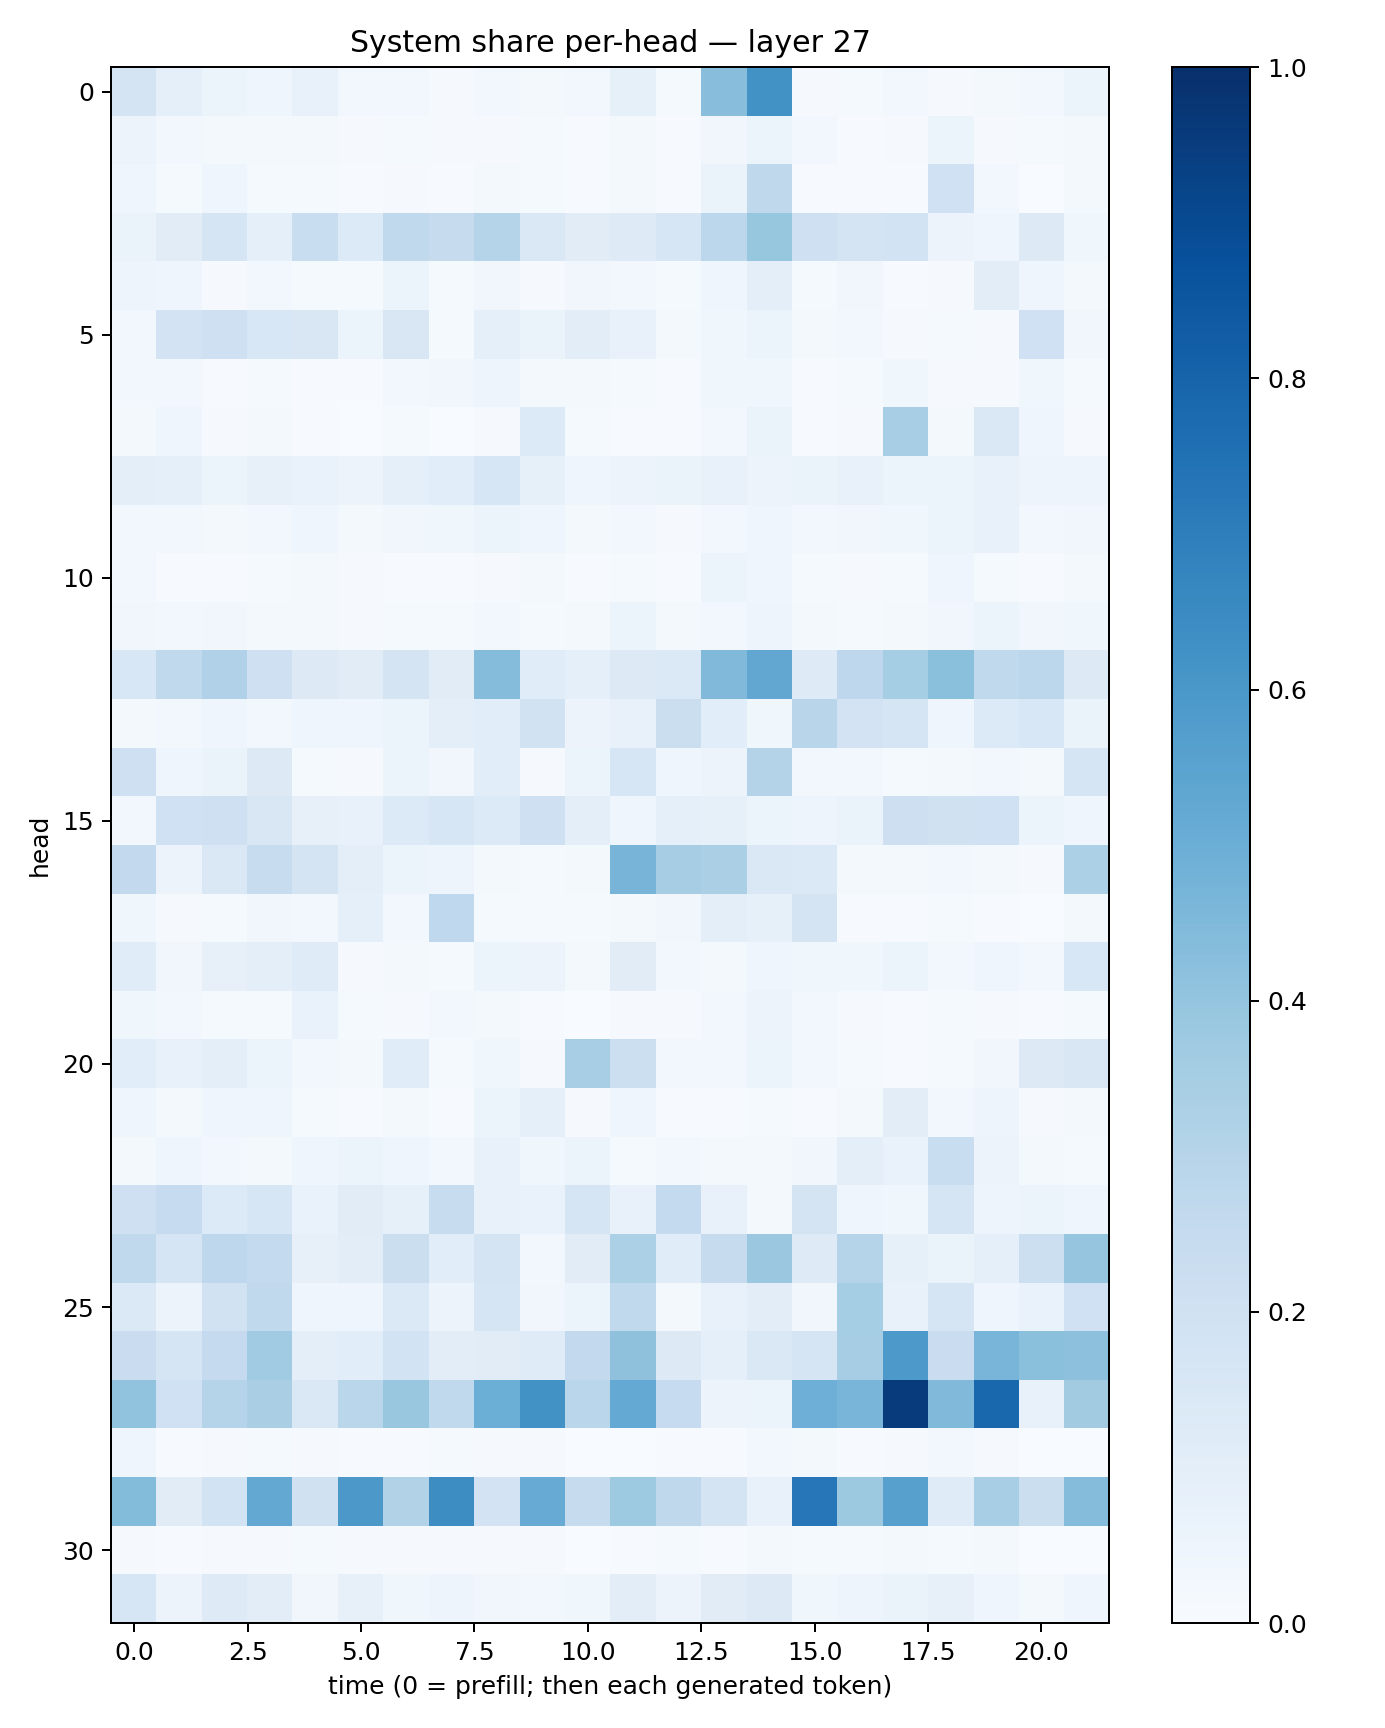

The data file committed next to this chart (first rows):
0.17209983, 0.09260199, 0.05316042, 0.039269842, 0.07538583, 0.024289811, 0.029174674, 0.009252108, 0.023730872, 0.017682234, 0.024951577, 0.08270327, 0.015598282, 0.42738762, 0.6242419, 0.008819491, 0.014868001, 0.02511957, 0.008164147, 0.020887746, 0.025978712, 0.05907788
0.05792, 0.02471, 0.01915, 0.022, 0.02123, 0.008704, 0.01291, 0.009038, 0.009862, 0.01426, 0.004965, 0.02023, 0.007532, 0.03386, 0.06112, 0.02492, 0.006974, 0.008054, 0.06198, 0.009174, 0.01258, 0.01952
0.0406, 0.01466, 0.04019, 0.01339, 0.01427, 0.004281, 0.008893, 0.00547, 0.01659, 0.01367, 0.005732, 0.02259, 0.006674, 0.06438, 0.2722, 0.006573, 0.005884, 0.006627, 0.2028, 0.02615, 0.003311, 0.0164
0.06364, 0.1129, 0.1641, 0.08654, 0.2331, 0.1329, 0.2635, 0.2443, 0.2999, 0.1448, 0.1123, 0.1233, 0.1578, 0.2793, 0.3939, 0.2067, 0.178, 0.1839, 0.05571, 0.04239, 0.1271, 0.03779
0.04905, 0.04351, 0.01123, 0.02757, 0.01248, 0.01434, 0.05422, 0.01371, 0.03245, 0.007863, 0.03195, 0.02623, 0.01551, 0.04321, 0.1015, 0.01254, 0.03309, 0.007512, 0.008817, 0.1031, 0.04087, 0.0169
0.02663, 0.181, 0.2035, 0.154, 0.1498, 0.05284, 0.1513, 0.01535, 0.09067, 0.06402, 0.104, 0.07637, 0.01621, 0.03644, 0.05103, 0.02035, 0.02382, 0.009835, 0.01365, 0.00932, 0.2023, 0.03446
0.03076, 0.02693, 0.007235, 0.01525, 0.004018, 0.004827, 0.02518, 0.03356, 0.04785, 0.01869, 0.02251, 0.01187, 0.006057, 0.03612, 0.03716, 0.007301, 0.01431, 0.03581, 0.00822, 0.01038, 0.03648, 0.01549
0.01669, 0.04288, 0.008482, 0.0173, 0.005263, 0.002305, 0.01279, 0.003732, 0.009556, 0.1349, 0.01344, 0.005827, 0.006655, 0.02584, 0.06319, 0.006541, 0.008492, 0.3443, 0.01741, 0.147, 0.04334, 0.009242
0.09682, 0.0912, 0.06131, 0.07987, 0.06779, 0.0583, 0.09118, 0.1072, 0.1598, 0.08386, 0.04544, 0.05543, 0.0631, 0.07761, 0.05564, 0.06547, 0.07326, 0.05156, 0.05305, 0.07135, 0.04799, 0.05024
0.03025, 0.02652, 0.02075, 0.026, 0.04554, 0.02011, 0.03334, 0.03676, 0.05953, 0.0402, 0.01664, 0.03, 0.01113, 0.02829, 0.03929, 0.03056, 0.0333, 0.03854, 0.05205, 0.07533, 0.02465, 0.0349
0.02493, 0.006567, 0.005557, 0.01381, 0.01662, 0.008912, 0.005314, 0.00691, 0.008651, 0.018, 0.00425, 0.01525, 0.005323, 0.0522, 0.04597, 0.01468, 0.00895, 0.01374, 0.04334, 0.01548, 0.005593, 0.02148
0.03204, 0.02591, 0.03147, 0.02059, 0.01739, 0.01129, 0.01269, 0.01208, 0.02431, 0.01341, 0.02055, 0.05327, 0.01781, 0.02965, 0.04765, 0.02176, 0.0129, 0.02339, 0.03429, 0.06141, 0.03334, 0.03605
0.1557, 0.2646, 0.3179, 0.2071, 0.1254, 0.1128, 0.1733, 0.112, 0.4367, 0.1158, 0.08779, 0.1286, 0.1401, 0.4485, 0.5281, 0.1234, 0.2767, 0.3554, 0.4191, 0.2648, 0.2798, 0.1253
0.01833, 0.02561, 0.03935, 0.02988, 0.04432, 0.04528, 0.05148, 0.0977, 0.1064, 0.1905, 0.05777, 0.07058, 0.2209, 0.1059, 0.03778, 0.2929, 0.1818, 0.1662, 0.04367, 0.1353, 0.1535, 0.06533
0.2032, 0.04673, 0.06485, 0.1296, 0.01322, 0.01123, 0.06138, 0.03359, 0.1056, 0.009225, 0.05933, 0.1564, 0.04173, 0.05813, 0.3054, 0.0286, 0.02503, 0.0141, 0.01565, 0.02544, 0.02173, 0.1709
0.0257, 0.2013, 0.2038, 0.1491, 0.07867, 0.07579, 0.1359, 0.1612, 0.1353, 0.2075, 0.1011, 0.03922, 0.09354, 0.08309, 0.05262, 0.0498, 0.06271, 0.2119, 0.1988, 0.1998, 0.05249, 0.04325
0.2602, 0.05732, 0.1444, 0.2391, 0.1788, 0.09761, 0.05988, 0.04922, 0.01955, 0.01204, 0.02077, 0.4699, 0.3503, 0.3342, 0.1467, 0.1374, 0.02195, 0.01686, 0.02369, 0.01799, 0.01032, 0.3296
0.03657, 0.008091, 0.01229, 0.033, 0.02464, 0.09053, 0.02577, 0.2679, 0.01318, 0.01427, 0.01373, 0.01915, 0.03462, 0.09771, 0.08436, 0.1769, 0.004611, 0.007781, 0.01315, 0.005137, 0.001575, 0.02066
0.1166, 0.03291, 0.08171, 0.09541, 0.1202, 0.008546, 0.02277, 0.01336, 0.06037, 0.05522, 0.02151, 0.1095, 0.03122, 0.0164, 0.04619, 0.03672, 0.03667, 0.0526, 0.02892, 0.04547, 0.02749, 0.1546
0.03671, 0.02776, 0.01398, 0.01498, 0.06759, 0.01442, 0.01056, 0.02637, 0.01618, 0.005034, 0.003711, 0.009906, 0.008072, 0.03122, 0.05766, 0.0293, 0.009531, 0.005319, 0.01544, 0.0111, 0.004362, 0.01223
0.1055, 0.07647, 0.09873, 0.05948, 0.0266, 0.01834, 0.1136, 0.01396, 0.03772, 0.008604, 0.3438, 0.2175, 0.02865, 0.02365, 0.05909, 0.02365, 0.01276, 0.004978, 0.01466, 0.03136, 0.1285, 0.1517
0.04192, 0.01963, 0.03964, 0.04623, 0.01543, 0.004368, 0.01768, 0.005281, 0.06035, 0.08773, 0.008871, 0.0426, 0.007426, 0.005015, 0.01202, 0.00516, 0.02004, 0.1044, 0.02594, 0.04749, 0.00853, 0.01771
0.01781, 0.03976, 0.02636, 0.01813, 0.0398, 0.06104, 0.04484, 0.02942, 0.07254, 0.03636, 0.05463, 0.01447, 0.0312, 0.02148, 0.02069, 0.03507, 0.09557, 0.06725, 0.2307, 0.0578, 0.01604, 0.01283
0.2066, 0.2477, 0.136, 0.1582, 0.0695, 0.1121, 0.08495, 0.2346, 0.07151, 0.06696, 0.1718, 0.07737, 0.2574, 0.07054, 0.01952, 0.1794, 0.04572, 0.03882, 0.1677, 0.04885, 0.05303, 0.04404
0.2653, 0.1696, 0.277, 0.2565, 0.07934, 0.1049, 0.2234, 0.1087, 0.1778, 0.03053, 0.1112, 0.3309, 0.1151, 0.2429, 0.381, 0.122, 0.3044, 0.08424, 0.06276, 0.08724, 0.2151, 0.3977
0.1398, 0.05807, 0.1917, 0.2646, 0.04497, 0.04272, 0.137, 0.05502, 0.1704, 0.03331, 0.05956, 0.2646, 0.01821, 0.07139, 0.1027, 0.03363, 0.3554, 0.0709, 0.1707, 0.04185, 0.06826, 0.2003
0.2293, 0.1656, 0.2527, 0.3636, 0.1006, 0.106, 0.185, 0.1052, 0.1118, 0.1193, 0.2617, 0.4108, 0.1265, 0.08601, 0.1447, 0.1696, 0.3487, 0.5915, 0.2269, 0.468, 0.418, 0.417
0.404, 0.2015, 0.3003, 0.336, 0.1424, 0.2881, 0.3835, 0.2636, 0.4969, 0.6242, 0.2857, 0.5213, 0.2494, 0.05485, 0.05378, 0.4929, 0.4651, 0.9541, 0.449, 0.7883, 0.07268, 0.3623
0.04589, 0.005399, 0.009722, 0.01263, 0.008933, 0.005042, 0.007491, 0.01332, 0.008906, 0.01006, 0.00265, 0.003365, 0.005727, 0.007357, 0.02785, 0.02023, 0.004705, 0.009722, 0.02407, 0.011, 0.002304, 0.002498
0.4407, 0.1124, 0.1857, 0.5263, 0.1972, 0.5951, 0.3102, 0.6424, 0.1822, 0.5103, 0.2453, 0.372, 0.2699, 0.1727, 0.07167, 0.7244, 0.3759, 0.5618, 0.1181, 0.3465, 0.219, 0.435
0.01022, 0.005674, 0.007924, 0.01065, 0.01406, 0.01009, 0.008087, 0.008104, 0.008934, 0.01017, 0.002954, 0.007385, 0.01303, 0.006623, 0.02037, 0.0145, 0.01189, 0.01821, 0.01309, 0.01722, 0.00269, 0.003286
0.1633, 0.05748, 0.1227, 0.1032, 0.03161, 0.07837, 0.03708, 0.04711, 0.0348, 0.02805, 0.03517, 0.1038, 0.05551, 0.1122, 0.1294, 0.0383, 0.04706, 0.06293, 0.07968, 0.04602, 0.01956, 0.04003
